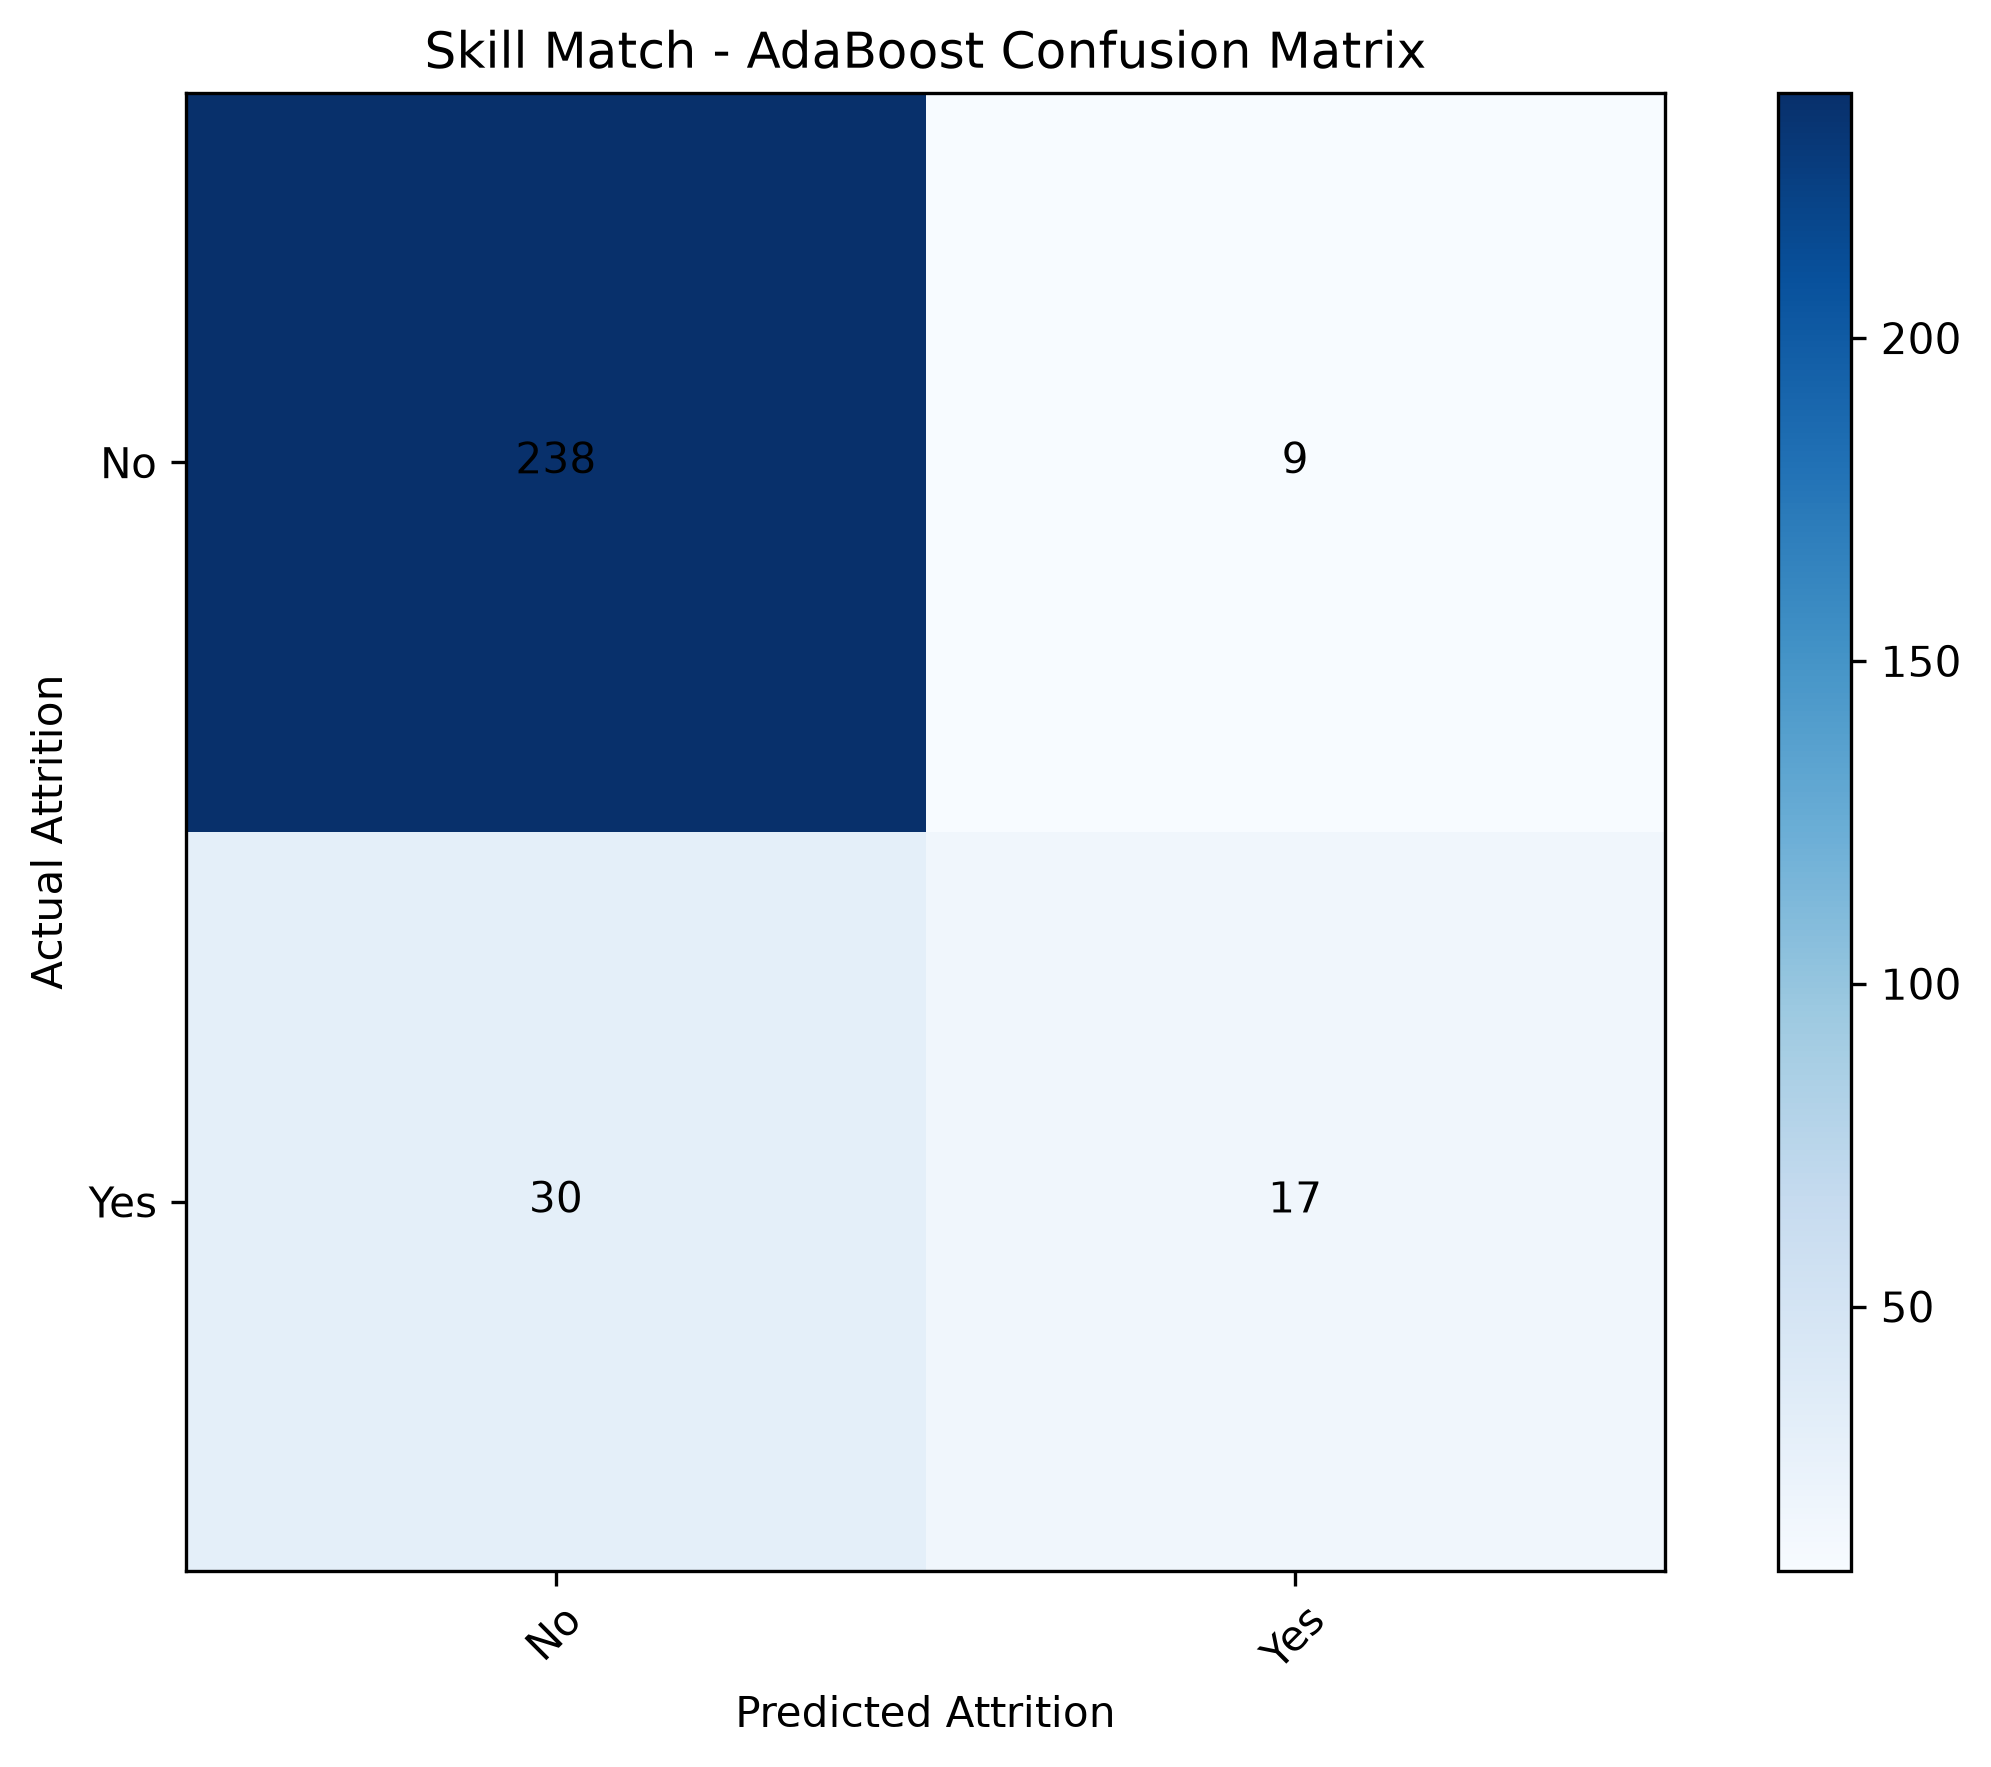

The file beside this chart, header and first rows:
, Predicted_No, Predicted_Yes
Actual_No, 238, 9
Actual_Yes, 30, 17
